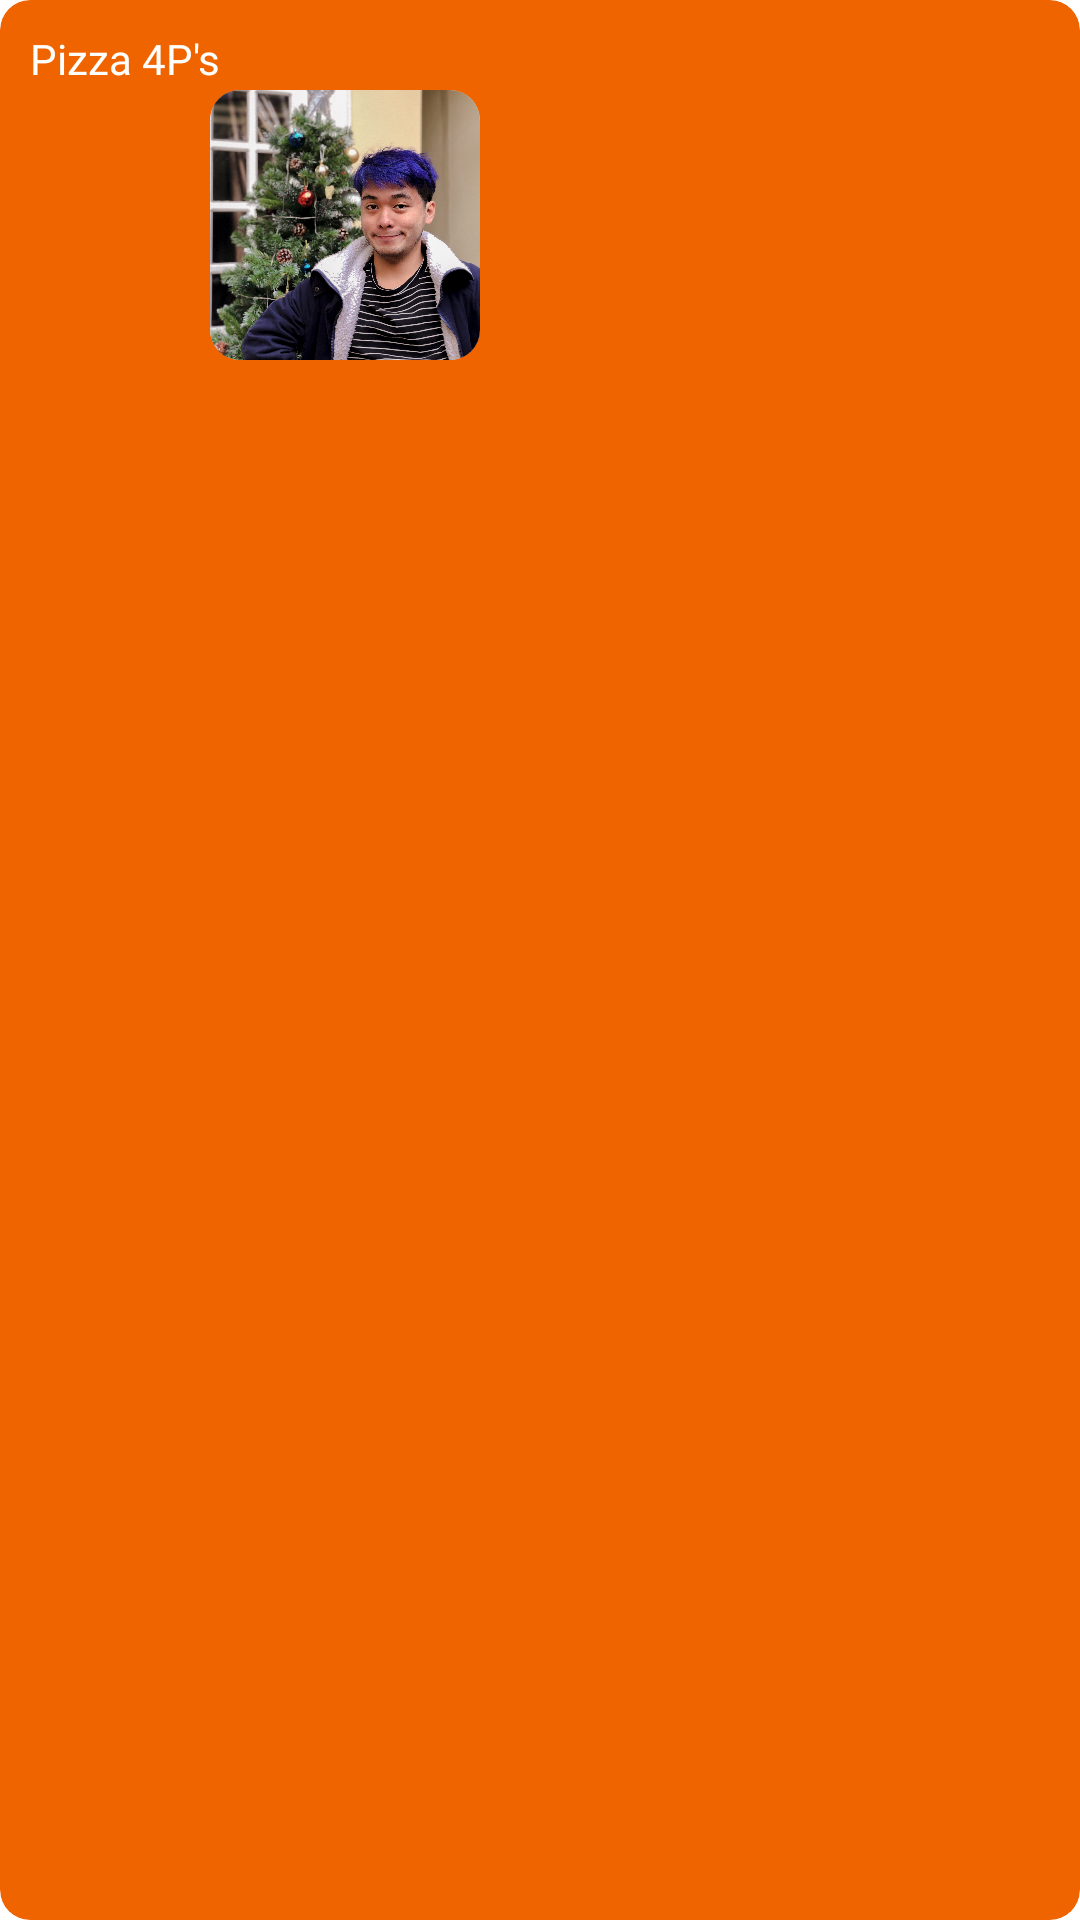

Write the Android layout XML for this screen, with the resource values it uses.
<!-- AndroidManifest.xml: application theme Theme.FinalAsm -->
<!-- res/layout/fragment_dish_card_horizontal.xml -->
<?xml version="1.0" encoding="utf-8"?>

<androidx.cardview.widget.CardView xmlns:android="http://schemas.android.com/apk/res/android"
    xmlns:tools="http://schemas.android.com/tools"
    android:layout_width="160dp"
    android:layout_height="120dp"
    app:cardBackgroundColor="@color/white"
    android:layout_marginEnd="10dp"
    android:layout_marginTop="10dp"
    app:cardElevation="0dp"
    android:backgroundTint="@color/orangeBaemin"
    app:cardCornerRadius="10dp"
    android:layout_marginStart="10dp"
    xmlns:app="http://schemas.android.com/apk/res-auto">

    <androidx.cardview.widget.CardView
        android:layout_width="wrap_content"
        android:layout_height="wrap_content"
        app:cardCornerRadius="10dp"
        android:layout_marginStart="70dp"
        android:layout_marginTop="30dp"
        app:cardElevation="0dp">

        <ImageView
            android:id="@+id/menu_food_display"
            android:layout_width="90dp"
            android:layout_height="90dp"
            android:scaleType="centerCrop"
            android:src="@drawable/slack_pic" />
    </androidx.cardview.widget.CardView>

    <TextView
        android:id="@+id/name_dish_card"
        android:layout_width="141dp"
        android:layout_height="50dp"
        android:layout_marginStart="10dp"
        android:layout_marginTop="10dp"
        android:ellipsize="marquee"
        android:focusable="true"
        android:fontFamily="@font/baemin"
        android:marqueeRepeatLimit="marquee_forever"
        android:paddingBottom="15dp"
        android:selectAllOnFocus="true"
        android:singleLine="true"
        android:text="Pizza 4P's"
        android:textColor="@color/white"
        android:textSize="14sp" />

</androidx.cardview.widget.CardView>
<!-- resources referenced by this layout -->
<resources>
  <color name="orangeBaemin">#F06400</color>
  <color name="white">#FFFFFFFF</color>
  <!-- drawable slack_pic: jpg bitmap (drawable-v24, 612623 bytes) -->
  <style name="Theme.FinalAsm" parent="Theme.MaterialComponents.Light.NoActionBar">
          
          <item name="colorPrimary">@color/purple_500</item>
          <item name="colorPrimaryVariant">@color/purple_700</item>
          <item name="colorOnPrimary">@color/white</item>
          
          <item name="colorSecondary">@color/teal_200</item>
          <item name="colorSecondaryVariant">@color/teal_700</item>
          <item name="colorOnSecondary">@color/black</item>
          
          <item name="android:statusBarColor" tools:targetApi="l">?attr/colorOnPrimary</item>
          
      </style>
  <color name="purple_500">#FF6200EE</color>
  <color name="purple_700">#FF3700B3</color>
  <color name="teal_200">#FF03DAC5</color>
  <color name="teal_700">#FF018786</color>
  <color name="black">#FF000000</color>
</resources>
